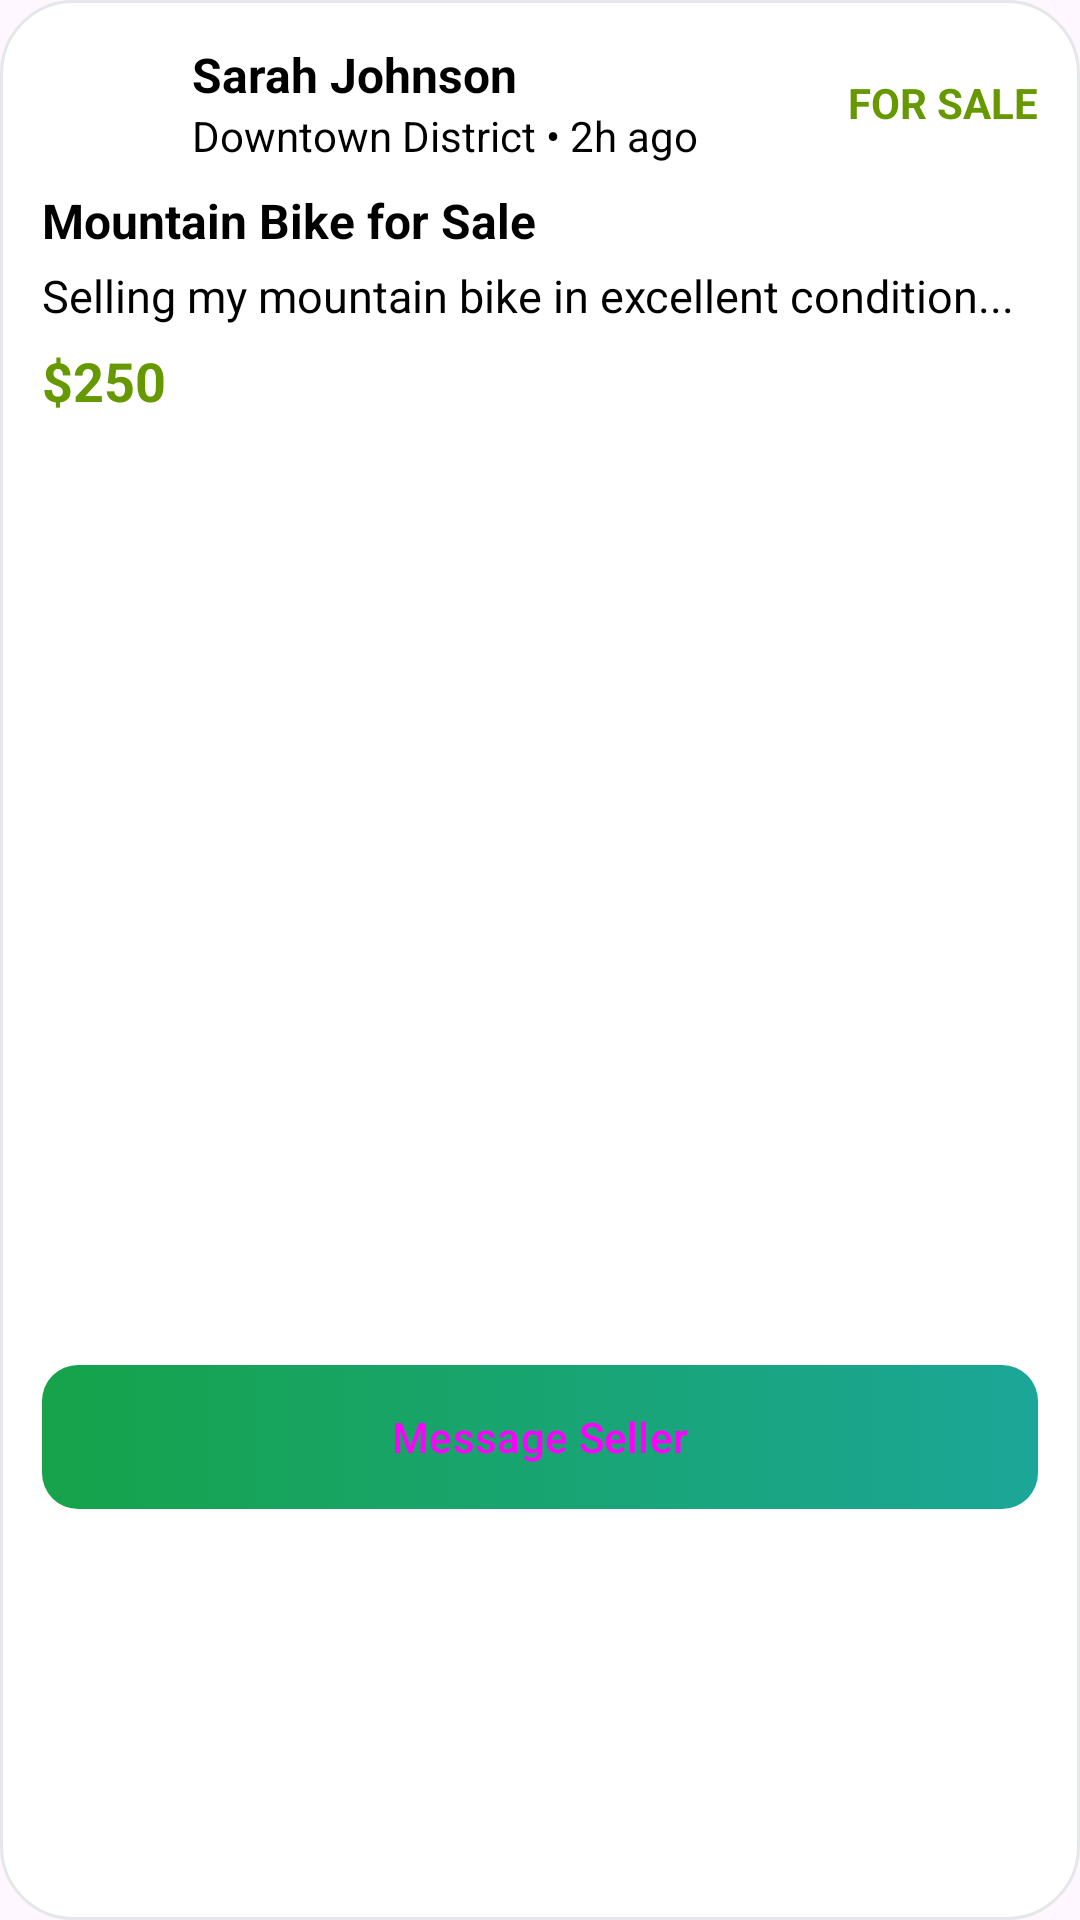

Produce the Android XML layout that renders to this screen, including the resource entries it uses.
<!-- AndroidManifest.xml: application theme Theme.NearTalk -->
<!-- res/layout/post_list.xml -->
<LinearLayout xmlns:android="http://schemas.android.com/apk/res/android"
    android:id="@+id/custom_list_post"
    android:layout_width="match_parent"
    android:layout_height="wrap_content"
    android:orientation="vertical"
    android:padding="14dp"
    android:layout_margin="10dp"
    android:background="@drawable/card_background"
    >

    
    <LinearLayout
        android:layout_width="match_parent"
        android:layout_height="wrap_content"
        android:orientation="horizontal"
        android:gravity="center_vertical">

        
        <FrameLayout
            android:layout_width="40dp"
            android:layout_height="40dp">

            
            <ImageView
                android:id="@+id/ivProfile"
                android:layout_width="40dp"
                android:layout_height="40dp"
                android:scaleType="centerCrop"
                android:visibility="gone"
                android:background="@drawable/circle_white"/>

            
            <TextView
                android:id="@+id/tvPic"
                android:layout_width="40dp"
                android:layout_height="40dp"
                android:gravity="center"
                android:text="S"
                android:textColor="@android:color/white"
                android:textStyle="bold"
                android:background="@drawable/ic_logo_background"/>
        </FrameLayout>

        <LinearLayout
            android:layout_width="0dp"
            android:layout_height="wrap_content"
            android:layout_weight="1"
            android:orientation="vertical"
            android:layout_marginStart="10dp">

            <TextView
                android:id="@+id/tvName"
                android:layout_width="wrap_content"
                android:layout_height="wrap_content"
                android:text="Sarah Johnson"
                android:textStyle="bold"
                android:textColor="@color/black"
                android:textSize="16sp"/>

            <TextView
                android:id="@+id/tvLocation"
                android:layout_width="wrap_content"
                android:layout_height="wrap_content"
                android:text="Downtown District • 2h ago"
                android:textSize="14sp"
                android:textColor="@color/black"/>
        </LinearLayout>

        <TextView
            android:id="@+id/tvStatus"
            android:layout_width="wrap_content"
            android:layout_height="wrap_content"
            android:text="FOR SALE"
            android:textColor="@android:color/holo_green_dark"
            android:textStyle="bold"/>
    </LinearLayout>

    
    <TextView
        android:id="@+id/tvTitle"
        android:layout_width="wrap_content"
        android:layout_height="wrap_content"
        android:text="Mountain Bike for Sale"
        android:textStyle="bold"
        android:textSize="16sp"
        android:textColor="@color/black"
        android:layout_marginTop="8dp"/>

    
    <TextView
        android:id="@+id/tvDesc"
        android:layout_width="wrap_content"
        android:layout_height="wrap_content"
        android:text="Selling my mountain bike in excellent condition..."
        android:textSize="15sp"
        android:textColor="@color/black"
        android:layout_marginTop="4dp"/>

    
    <TextView
        android:id="@+id/tvPrice"
        android:layout_width="wrap_content"
        android:layout_height="wrap_content"
        android:text="$250"
        android:textColor="@android:color/holo_green_dark"
        android:textStyle="bold"
        android:textSize="18sp"
        android:layout_marginTop="6dp"/>

    
    <androidx.recyclerview.widget.RecyclerView
        android:id="@+id/imageRecyclerView"
        android:layout_width="400dp"
        android:layout_height="300dp"
        android:layout_marginTop="8dp"
        android:clipToPadding="false"
        android:overScrollMode="never"
        android:scrollbars="horizontal" />

    
    <Button
        android:id="@+id/btnMessage"
        android:layout_width="match_parent"
        android:layout_height="wrap_content"
        android:text="Message Seller"
        android:background="@drawable/button_gradient"
        android:layout_marginTop="8dp"/>
</LinearLayout>
<!-- resources referenced by this layout -->
<resources>
  <color name="black">#FF000000</color>
  <!-- drawable button_gradient (drawable) -->
  <?xml version="1.0" encoding="utf-8"?>
  <selector xmlns:android="http://schemas.android.com/apk/res/android">
      <item android:state_pressed="true">
          <shape android:shape="rectangle">
              <corners android:radius="@dimen/button_radius" />
              <gradient
                  android:type="linear"
                  android:angle="0"
                  android:startColor="@color/colorPrimaryDark"
                  android:endColor="@color/colorAccent" />
          </shape>
      </item>
      <item>
          <shape android:shape="rectangle">
              <corners android:radius="@dimen/button_radius" />
              <gradient
                  android:type="linear"
                  android:angle="0"
                  android:startColor="@color/colorPrimary"
                  android:endColor="@color/colorAccent" />
          </shape>
      </item>
  </selector>
  <!-- drawable card_background (drawable) -->
  <?xml version="1.0" encoding="utf-8"?>
  <shape xmlns:android="http://schemas.android.com/apk/res/android">
      <solid android:color="@color/card_background" />
      <corners android:radius="@dimen/card_radius" />
      <stroke android:width="1dp" android:color="@color/input_border" />
  </shape>
  <!-- drawable circle_white (drawable) -->
  <?xml version="1.0" encoding="utf-8"?>
  <shape xmlns:android="http://schemas.android.com/apk/res/android"
      android:shape="oval">
      <solid android:color="@android:color/white"/>
      <stroke android:width="4dp" android:color="@color/colorPrimary"/>
  </shape>
  <!-- drawable ic_logo_background (drawable) -->
  <?xml version="1.0" encoding="utf-8"?>
  <vector xmlns:android="http://schemas.android.com/apk/res/android"
      android:width="80dp"
      android:height="80dp"
      android:viewportWidth="80"
      android:viewportHeight="80">
      <path
          android:fillColor="@color/card_background"
          android:pathData="M40,0c22.1,0 40,17.9 40,40s-17.9,40 -40,40S0,62.1 0,40 17.9,0 40,0z" />
  </vector>
  <style name="Theme.NearTalk" parent="Base.Theme.NearTalk" />
  <dimen name="button_radius">12dp</dimen>
  <color name="colorPrimaryDark">#15803d</color>
  <color name="colorAccent">#1BA698</color>
  <color name="colorPrimary">#16a34a</color>
  <color name="card_background">#ffffff</color>
  <dimen name="card_radius">24dp</dimen>
  <color name="input_border">#e5e7eb</color>
  <style name="Base.Theme.NearTalk" parent="Theme.Material3.DayNight.NoActionBar">
          
          <item name="colorPrimary">@color/colorPrimary</item>
          <item name="colorPrimaryContainer">@color/colorPrimary</item>
          <item name="colorOnPrimary">@color/text_primary</item>
  
          
          <item name="colorSecondary">@color/colorAccent</item>
          <item name="colorSecondaryContainer">@color/colorAccent</item>
          <item name="colorOnSecondary">@color/text_primary</item>
  
          
          <item name="colorSurface">@color/card_background</item>
          <item name="colorOnSurface">@color/text_dark</item>
  
          
          <item name="materialButtonStyle">@style/Widget.Material3.Button</item>
  
          
          <item name="android:buttonStyle">@style/MyButtonStyle</item>
  
  
  
      </style>
  <color name="text_primary">#ffffff</color>
  <color name="text_dark">#1f2937</color>
  <style name="MyButtonStyle" parent="Widget.Material3.Button">
          <item name="android:backgroundTint">@null</item>
          <item name="backgroundTint">@null</item>
          <item name="android:background">@null</item>
      </style>
</resources>
